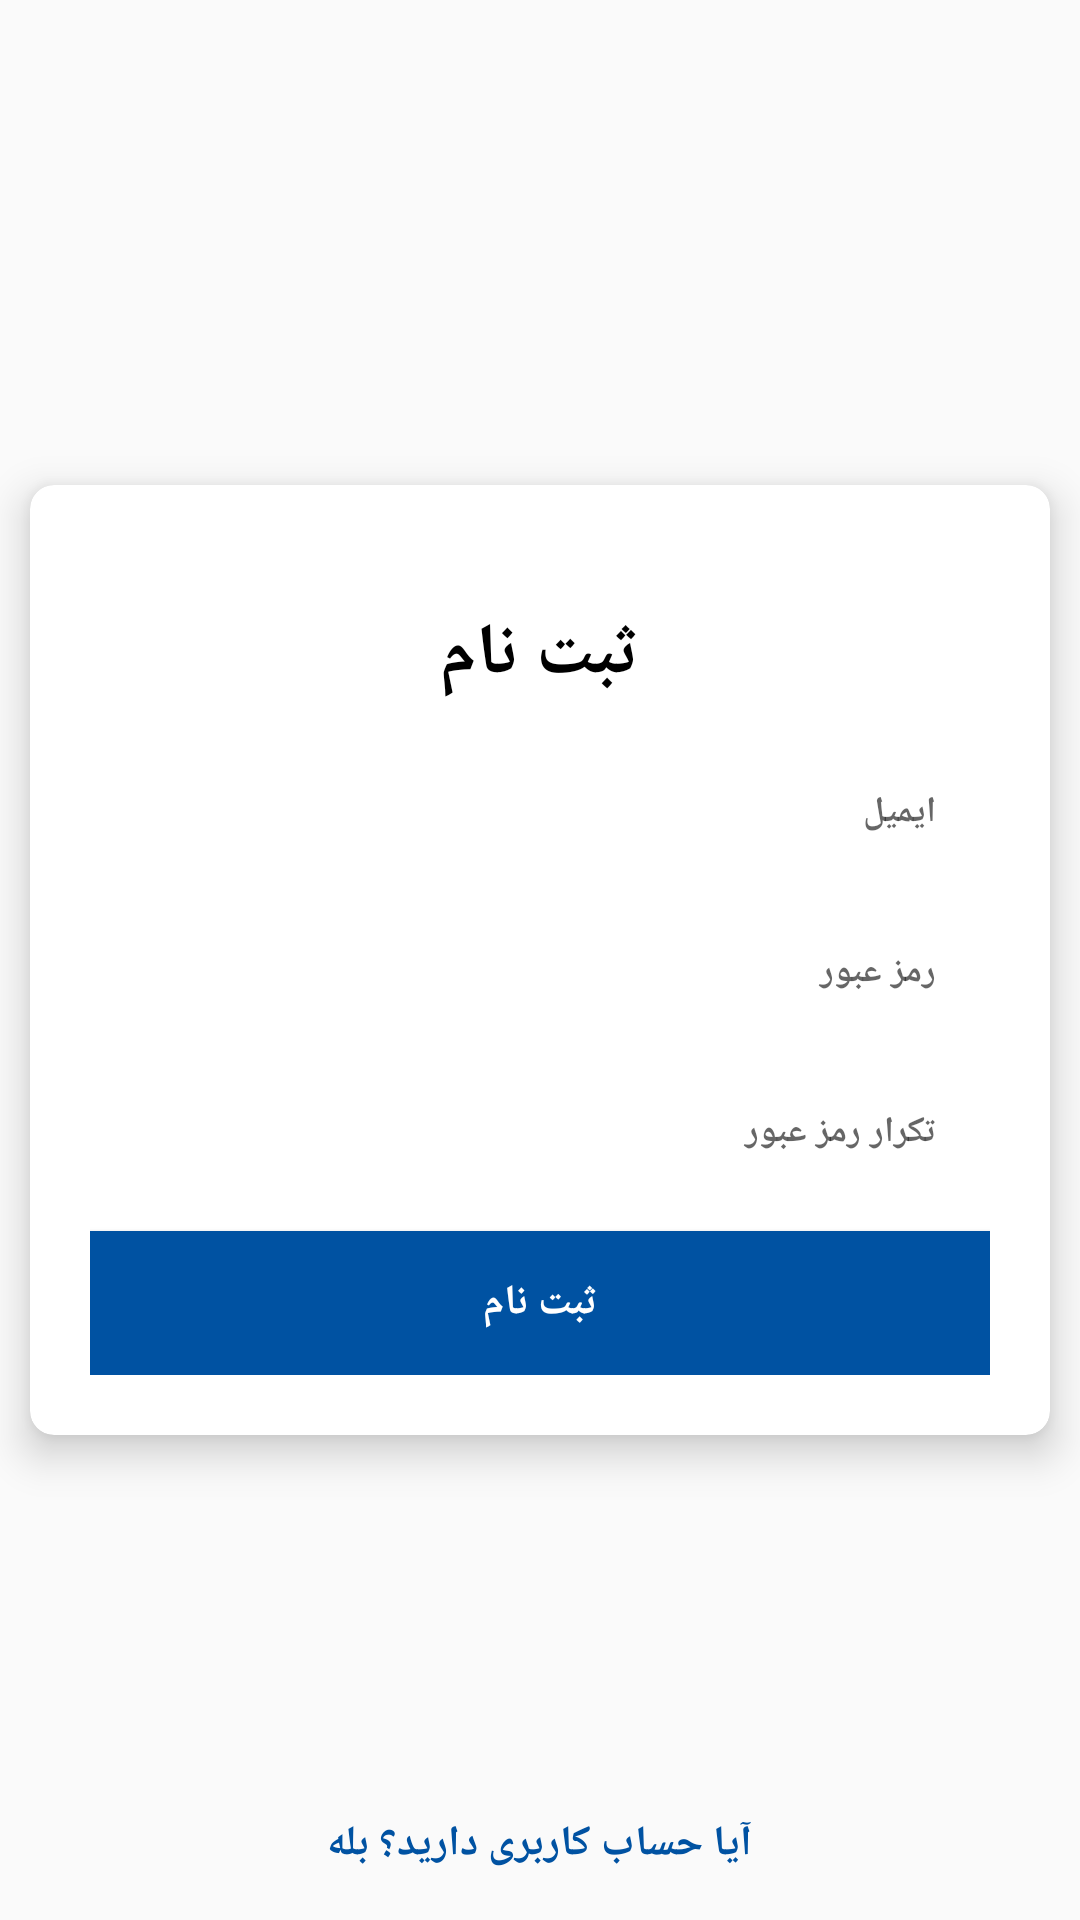

Android layout source for this screen:
<!-- AndroidManifest.xml: application theme Theme.AyinName -->
<!-- res/layout/activity_register.xml -->
<?xml version="1.0" encoding="utf-8"?>
<RelativeLayout xmlns:android="http://schemas.android.com/apk/res/android"
    xmlns:app="http://schemas.android.com/apk/res-auto"
    xmlns:tools="http://schemas.android.com/tools"
    android:layout_width="match_parent"
    android:layout_height="match_parent"
    tools:context=".Activities.RegisterActivity">

    <androidx.cardview.widget.CardView
        android:layout_width="match_parent"
        android:layout_height="wrap_content"
        android:layout_centerInParent="true"
        app:cardCornerRadius="8dp"
        app:cardElevation="8dp"
        android:layout_marginRight="20dp"
        >
        <LinearLayout
            android:layout_width="match_parent"
            android:layout_height="match_parent"
            android:padding="20dp"
            android:orientation="vertical"
            android:gravity="right"
            >
            <TextView
                android:layout_width="wrap_content"
                android:layout_height="wrap_content"
                android:layout_marginTop="20dp"
                android:text="ثبت نام"
                android:textColor="@color/black"
                android:textSize="24sp"
                android:textStyle="bold"
                android:layout_gravity="center"
                />

            <com.google.android.material.textfield.TextInputLayout
                android:layout_width="match_parent"
                android:layout_height="wrap_content"
                android:layout_marginStart="10dp"
                android:layout_marginTop="10dp"
                android:layout_marginEnd="10dp">

                <EditText
                    android:id="@+id/editText_email"
                    android:layout_width="match_parent"
                    android:layout_height="wrap_content"
                    android:autofillHints="editText_email"
                    android:background="@null"
                    android:drawableRight="@drawable/ic_person"
                    android:drawablePadding="8dp"
                    android:hint="ایمیل"
                    android:inputType="textEmailAddress"
                    android:maxLength="100"
                    android:maxLines="1"
                    android:padding="8dp"
                    android:paddingStart="8dp"
                    android:paddingTop="12sp"
                    android:paddingEnd="8dp"
                    android:paddingBottom="12dp"
                    android:textSize="12sp"
                    android:textStyle="bold"
                    />
            </com.google.android.material.textfield.TextInputLayout>

            <com.google.android.material.textfield.TextInputLayout
                android:layout_width="match_parent"
                android:layout_height="wrap_content"
                android:layout_marginStart="10dp"
                android:layout_marginTop="10dp"
                android:layout_marginEnd="10dp">

                <EditText
                    android:id="@+id/editText_password"
                    android:layout_width="match_parent"
                    android:layout_height="wrap_content"
                    android:autofillHints="editText_email"
                    android:background="@null"
                    android:drawableRight="@drawable/ic_lock"
                    android:drawablePadding="8dp"
                    android:hint="رمز عبور"
                    android:inputType="textPassword"
                    android:maxLength="100"
                    android:maxLines="1"
                    android:padding="8dp"
                    android:paddingStart="8dp"
                    android:paddingTop="12sp"
                    android:paddingEnd="8dp"
                    android:paddingBottom="12dp"
                    android:textSize="12sp"
                    android:textStyle="bold"
                    />
            </com.google.android.material.textfield.TextInputLayout>

            <com.google.android.material.textfield.TextInputLayout
                android:layout_width="match_parent"
                android:layout_height="wrap_content"
                android:layout_marginStart="10dp"
                android:layout_marginTop="10dp"
                android:layout_marginEnd="10dp">

                <EditText
                    android:id="@+id/editText_repassword"
                    android:layout_width="match_parent"
                    android:layout_height="wrap_content"
                    android:autofillHints="editText_email"
                    android:background="@null"
                    android:drawableRight="@drawable/ic_lock"
                    android:drawablePadding="8dp"
                    android:hint="تکرار رمز عبور"
                    android:inputType="textPassword"
                    android:maxLength="100"
                    android:maxLines="1"
                    android:padding="8dp"
                    android:paddingStart="8dp"
                    android:paddingTop="12sp"
                    android:paddingEnd="8dp"
                    android:paddingBottom="12dp"
                    android:textSize="12sp"
                    android:textStyle="bold"
                    />
            </com.google.android.material.textfield.TextInputLayout>

            <Button
                android:id="@+id/button_save"
                android:layout_width="match_parent"
                android:layout_height="wrap_content"
                android:background="@color/buttonColor"
                android:text="ثبت نام"
                android:textColor="@color/white"
                android:textStyle="bold"
                android:layout_marginTop="16dp"
                />

        </LinearLayout>
    </androidx.cardview.widget.CardView>

    <TextView
        android:id="@+id/textView_login"
        android:layout_width="wrap_content"
        android:layout_height="wrap_content"
        android:layout_alignParentBottom="true"
        android:layout_centerHorizontal="true"
        android:layout_marginStart="16dp"
        android:layout_marginLeft="16dp"
        android:layout_marginTop="16dp"
        android:layout_marginEnd="16dp"
        android:layout_marginRight="16dp"
        android:layout_marginBottom="16dp"
        android:text="آیا حساب کاربری دارید؟ بله"
        android:textColor="@color/buttonColor"
        android:textStyle="bold" />
</RelativeLayout>
<!-- resources referenced by this layout -->
<resources>
  <color name="black">#FF000000</color>
  <color name="buttonColor">#0052A2</color>
  <color name="white">#FFFFFFFF</color>
  <style name="Theme.AyinName" parent="Theme.AppCompat.DayNight.NoActionBar">
          <item name="colorPrimary">@color/colorPrimary</item>
          <item name="colorPrimaryVariant">@color/colorPrimaryDark</item>
          <item name="colorOnPrimary">@color/colorAccent</item>
      </style>
  <color name="colorPrimary">#1e88e5</color>
  <color name="colorPrimaryDark">#6075E7</color>
  <color name="colorAccent">#82B1FF</color>
</resources>
